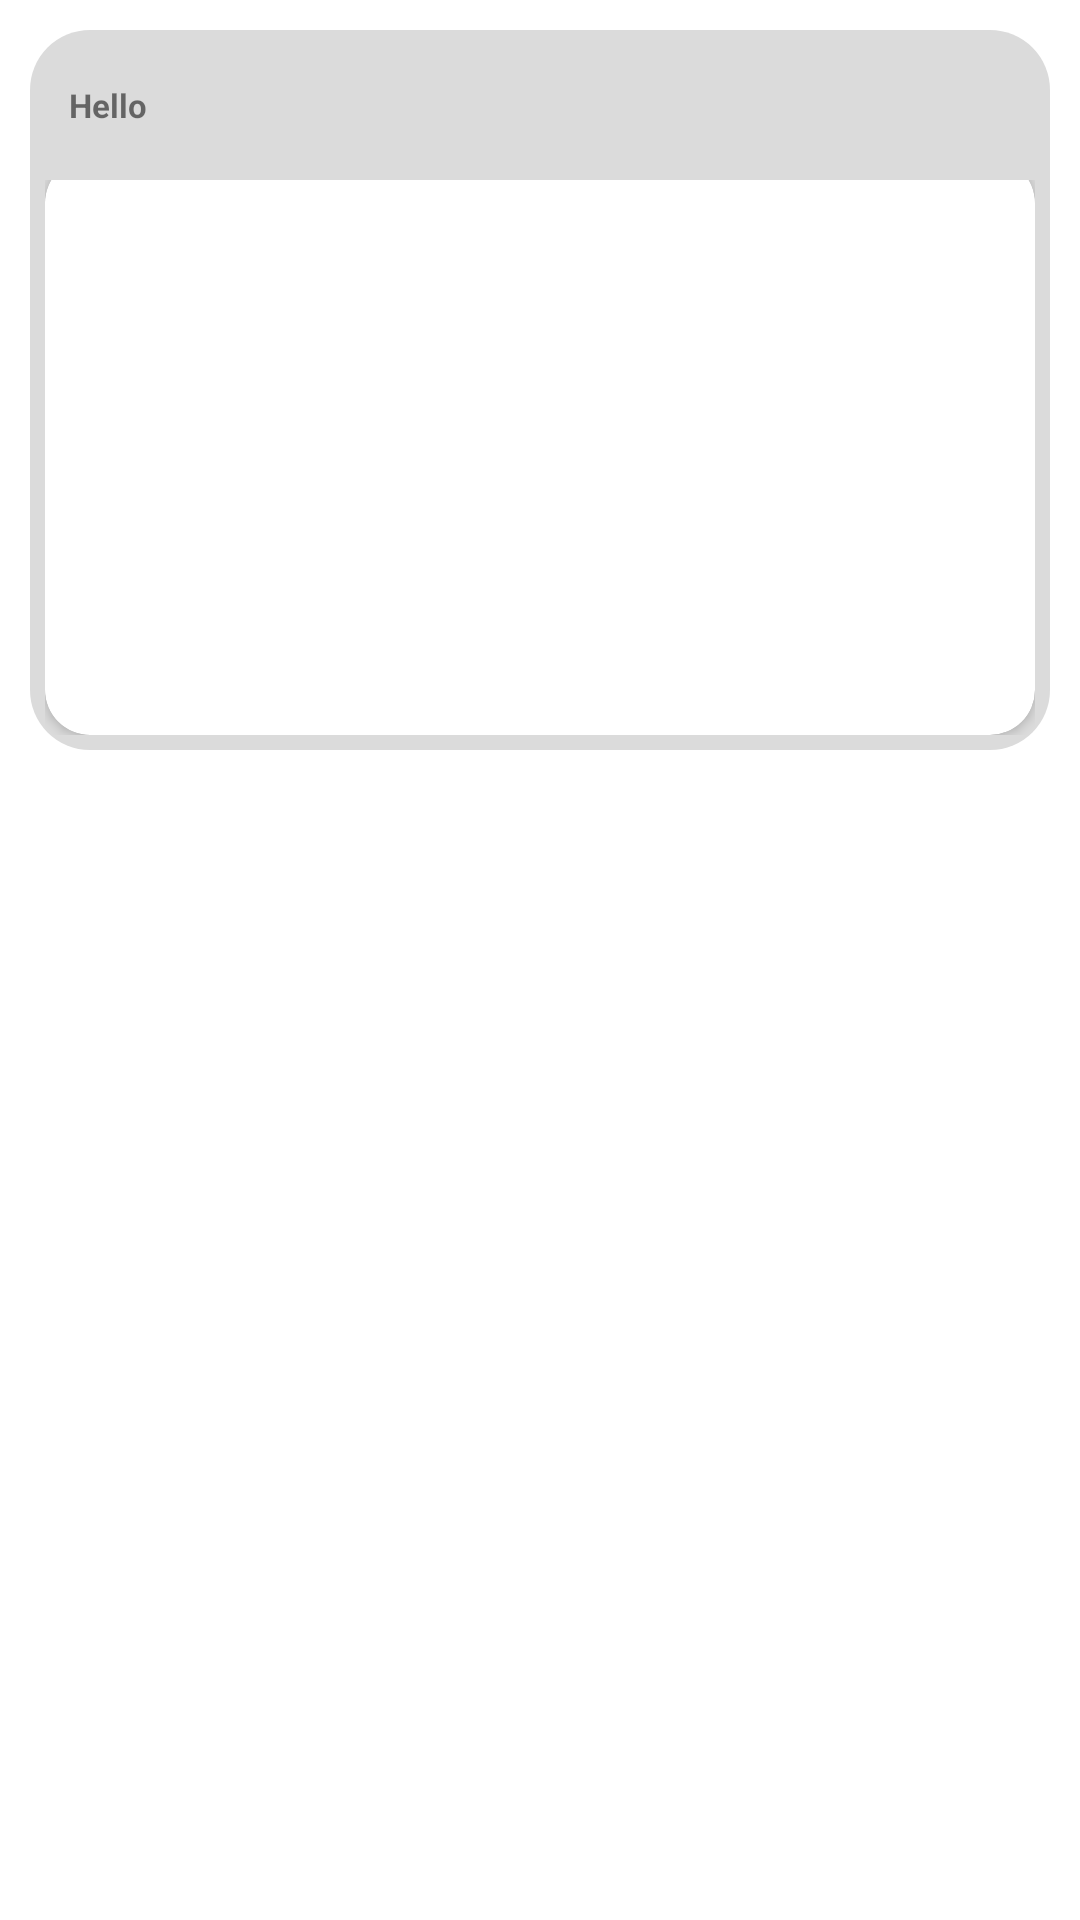

The Android layout XML behind this screen, and the referenced resources:
<!-- AndroidManifest.xml: application theme Theme.FlashProDownloader -->
<!-- res/layout/new_tab_item.xml -->
<?xml version="1.0" encoding="utf-8"?>
<androidx.constraintlayout.widget.ConstraintLayout xmlns:android="http://schemas.android.com/apk/res/android"
    android:layout_width="wrap_content"
    android:layout_height="wrap_content"
    xmlns:app="http://schemas.android.com/apk/res-auto"
    android:padding="10dp"
    >

    <androidx.constraintlayout.widget.ConstraintLayout
        android:layout_width="match_parent"
        android:layout_height="240dp"
        app:layout_constraintTop_toTopOf="parent"
        app:layout_constraintStart_toStartOf="parent"
        app:layout_constraintEnd_toEndOf="parent"
        android:background="@drawable/add_new_tab_bg"
        android:id="@+id/container"
        android:paddingBottom="5dp"
        android:paddingHorizontal="5dp"
        >

        <androidx.constraintlayout.widget.ConstraintLayout
            android:layout_width="match_parent"
            android:layout_height="50dp"
            android:id="@+id/header"
            app:layout_constraintTop_toTopOf="parent"
            app:layout_constraintStart_toStartOf="parent"
            app:layout_constraintEnd_toEndOf="parent"
            android:paddingHorizontal="8dp"
            >
            <FrameLayout
                android:id="@+id/title_container"
                android:layout_width="120dp"
                android:layout_height="match_parent"
                app:layout_constraintStart_toStartOf="parent"
                >
                <TextView
                    android:layout_width="match_parent"
                    android:layout_height="match_parent"
                    android:text="Hello"
                    android:textSize="11sp"
                    android:id="@+id/title"
                    android:textStyle="bold"
                    android:ellipsize="end"
                    android:maxLines="1"
                    android:gravity="center_vertical"
                    />
            </FrameLayout>

            <FrameLayout
                android:layout_width="40dp"
                android:layout_height="40dp"
                android:id="@+id/cancel_container"
                android:padding="15dp"
                android:background="?android:attr/selectableItemBackground"
                app:layout_constraintStart_toEndOf="@id/title_container"
                app:layout_constraintEnd_toEndOf="parent"
                app:layout_constraintTop_toTopOf="parent"
                app:layout_constraintBottom_toBottomOf="parent"
                >
                <ImageView
                    android:layout_width="match_parent"
                    android:layout_height="match_parent"
                    android:src="@drawable/cancel"
                    android:id="@+id/cancel"
                    />
            </FrameLayout>
        </androidx.constraintlayout.widget.ConstraintLayout>

        <androidx.constraintlayout.widget.ConstraintLayout
            android:layout_width="0dp"
            android:layout_height="0dp"
            app:layout_constraintTop_toBottomOf="@id/header"
            app:layout_constraintBottom_toBottomOf="parent"
            app:layout_constraintStart_toStartOf="parent"
            app:layout_constraintEnd_toEndOf="parent"
            android:id="@+id/body"
            >

            <androidx.cardview.widget.CardView
                android:id="@+id/card"
                android:layout_width="match_parent"
                android:layout_height="match_parent"
                app:layout_constraintStart_toStartOf="parent"
                app:layout_constraintTop_toTopOf="parent"
                app:cardCornerRadius="15dp"
                android:layout_marginTop="-8dp"
                >
                <ImageView
                    android:layout_width="match_parent"
                    android:layout_height="match_parent"
                    android:id="@+id/imageView"
                    android:contentDescription="@string/web_image"
                    android:scaleType="centerCrop"
                    />
            </androidx.cardview.widget.CardView>



        </androidx.constraintlayout.widget.ConstraintLayout>



    </androidx.constraintlayout.widget.ConstraintLayout>

</androidx.constraintlayout.widget.ConstraintLayout>
<!-- resources referenced by this layout -->
<resources>
  <!-- drawable add_new_tab_bg (drawable-v24) -->
  <?xml version="1.0" encoding="utf-8"?>
  <shape xmlns:android="http://schemas.android.com/apk/res/android">
  
      <solid android:color="@color/new_tab_background_color"/>
      <corners android:radius="20dp"/>
  </shape>
  <string name="web_image">web_image</string>
  <style name="Theme.FlashProDownloader" parent="Theme.MaterialComponents.DayNight.NoActionBar">
          
          <item name="colorPrimary">@color/purple_500</item>
          <item name="colorPrimaryVariant">#737070</item>
          <item name="colorOnPrimary">@color/white</item>
          
          <item name="colorSecondary">@color/teal_200</item>
          <item name="colorSecondaryVariant">@color/teal_700</item>
          <item name="colorOnSecondary">@color/black</item>
          
          <item name="android:statusBarColor" tools:targetApi="l">?attr/colorPrimaryVariant</item>
          
  
          <item name="android:forceDarkAllowed" tools:targetApi="R">false</item>
  
      </style>
  <color name="new_tab_background_color">#DBDBDB</color>
  <color name="purple_500">#FF6200EE</color>
  <color name="white">#FFFFFFFF</color>
  <color name="teal_200">#FF03DAC5</color>
  <color name="teal_700">#FF018786</color>
  <color name="black">#000</color>
</resources>
